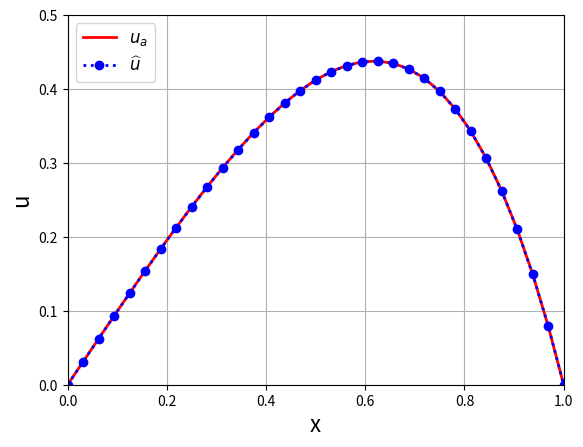

Python code for this plot:
#!/usr/bin/env python
"""
Solution of a 1D Poisson equation: -u_xx = f
Domain: [0,1]
BC: u(0) = u(1) = 0
with f = (3*x + x^2)*exp(x)

Analytical solution: -x*(x-1)*exp(x)

Finite differences (FD) discretization: second-order diffusion operator

%%%%%%%%%%%%%%%%%%%%%%%%%%%%%%%%%%%%%%%%%%%%%%%%%%%%%%%%%%%%
Change boundary conditions

"""
__author__ = 'Jordi Vila-Pérez'
__email__ = 'jvilap@mit.edu'


import numpy as np
import matplotlib.pyplot as plt
import matplotlib.animation as animation    #We have to load this
from math import pi
plt.close()

"Number of points"
N = 32
Dx = 1/N
x = np.linspace(0,1,N+1)

"Dirichlet boundary condition at x=0, x=1"
u0 = 0

"System matrix and RHS term"
A = (1/Dx**2)*(2*np.diag(np.ones(N+1)) - np.diag(np.ones(N),-1) - np.diag(np.ones(N),1))
F = (3*x + x**2)*np.exp(x)

"Boundary condition at x=0"
A[0,:] = np.concatenate(([1], np.zeros(N)))
F[0] = u0

"Boundary condition at x=0"
A[N,:] = np.concatenate((np.zeros(N),[1]))
F[N] = u0

"Solution of the linear system AU=F"
u = np.linalg.solve(A,F)
ua = -x*(x-1)*np.exp(x)+u0

"Plotting solution"
plt.plot(x,ua,'-r',linewidth=2,label='$u_a$')
plt.plot(x,u,':ob',linewidth=2,label='$\widehat{u}$')
plt.legend(fontsize=12,loc='upper left')
plt.grid()
plt.axis([0, 1,u0, u0+0.5])
plt.xlabel("x",fontsize=16)
plt.ylabel("u",fontsize=16)

"Compute error"
error = np.max(np.abs(u-ua))
print("Linf error u: %g\n" % error)